The GitHub repository assiri/Vision-Transformer contains a labelled image folder "dataset" with 24 categories: front or left, front or right, hump, left turn, narrows from left, narrows from right, no horron, no parking, no u-turn, overtaking is forbidden, parking, pedestrian crossing, right or left, right turn, rotor, slow, speed limit 100, speed limit 30, speed limit 40, speed limit 50, speed limit 60, speed limit 80, stop, u-turn. Examples follow, each with its label.

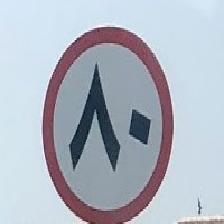
Label: speed limit 80

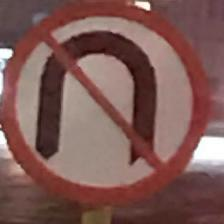
Label: no u-turn

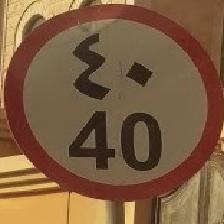
Label: speed limit 40

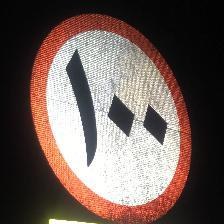
Label: speed limit 100

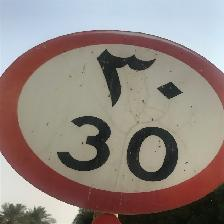
Label: speed limit 30

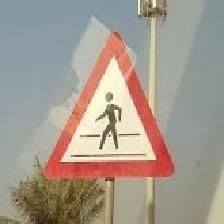
Label: pedestrian crossing
